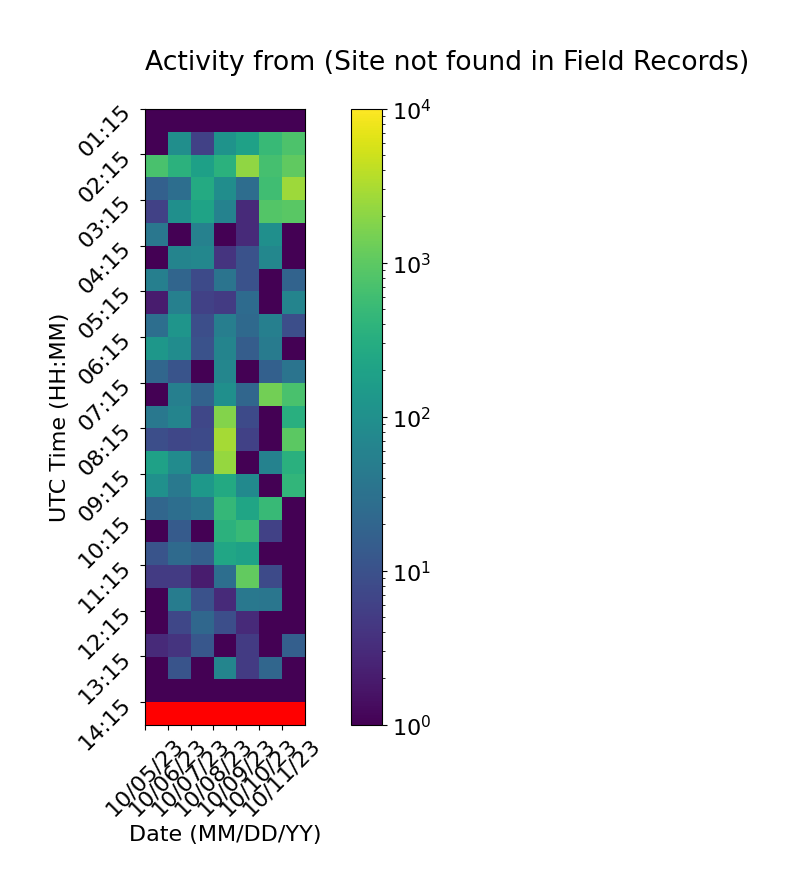

The data file committed next to this chart (first rows):
Time (UTC), 10/05/23, 10/06/23, 10/07/23, 10/08/23, 10/09/23, 10/10/23, 10/11/23
01:15, 1.0, 1.0, 1.0, 1.0, 1.0, 1.0, 1.0
01:45, 1.0, 95.0, 6.0, 112.0, 198.0, 500.0, 774.0
02:15, 709.0, 369.0, 187.0, 355.0, 2196, 672.0, 1068
02:45, 17.0, 28.0, 275.0, 90.0, 27.0, 597.0, 2592
03:15, 6.0, 99.0, 209.0, 60.0, 3.0, 838.0, 954.0
03:45, 38.0, 1.0, 58.0, 1.0, 3.0, 99.0, 1.0
04:15, 1.0, 63.0, 70.0, 4.0, 10.0, 71.0, 1.0
04:45, 53.0, 20.0, 8.0, 34.0, 10.0, 1.0, 19.0
05:15, 2.0, 55.0, 6.0, 5.0, 25.0, 1.0, 64.0
05:45, 28.0, 121.0, 9.0, 52.0, 23.0, 54.0, 9.0
06:15, 130.0, 87.0, 10.0, 63.0, 15.0, 46.0, 1.0
06:45, 21.0, 11.0, 1.0, 68.0, 1.0, 17.0, 34.0
07:15, 1.0, 53.0, 18.0, 97.0, 21.0, 1386, 711.0
07:45, 40.0, 63.0, 7.0, 1803, 8.0, 1.0, 336.0
08:15, 9.0, 7.0, 8.0, 2858, 6.0, 1.0, 978.0
08:45, 197.0, 84.0, 17.0, 2299, 1.0, 59.0, 349.0
09:15, 103.0, 41.0, 137.0, 272.0, 79.0, 1.0, 436.0
09:45, 21.0, 28.0, 37.0, 454.0, 228.0, 502.0, 1.0
10:15, 1.0, 14.0, 1.0, 368.0, 503.0, 6.0, 1.0
10:45, 11.0, 24.0, 16.0, 232.0, 197.0, 1.0, 1.0
11:15, 5.0, 5.0, 2.0, 28.0, 1077, 8.0, 1.0
11:45, 1.0, 47.0, 10.0, 3.0, 40.0, 37.0, 1.0
12:15, 1.0, 7.0, 22.0, 9.0, 3.0, 1.0, 1.0
12:45, 3.0, 4.0, 12.0, 1.0, 5.0, 1.0, 16.0
13:15, 1.0, 11.0, 1.0, 65.0, 5.0, 21.0, 1.0
13:45, 1.0, 1.0, 1.0, 1.0, 1.0, 1.0, 1.0
14:15, 0.0, 0.0, 0.0, 0.0, 0.0, 0.0, 
